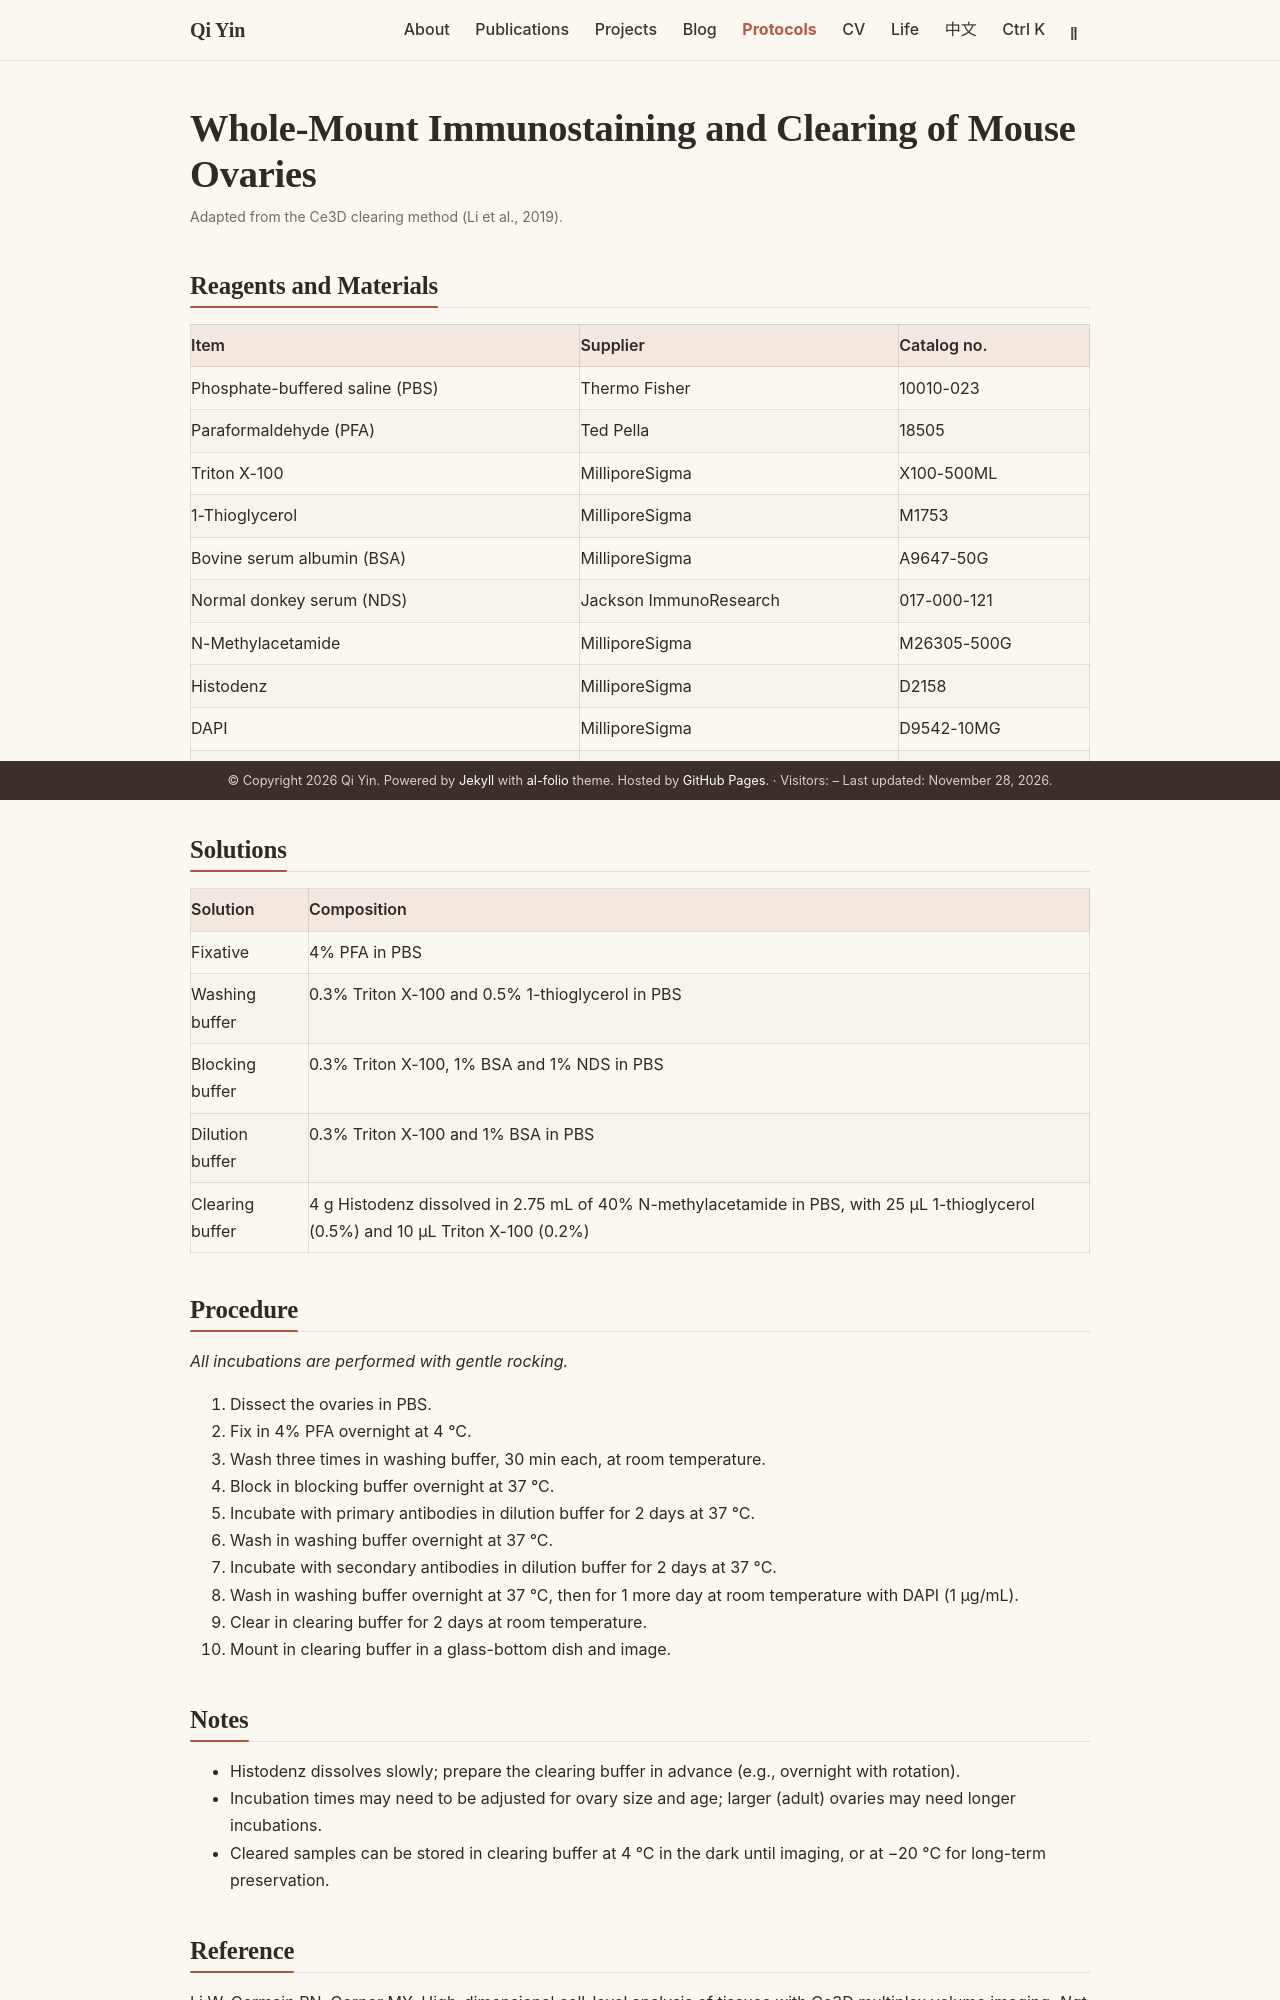

repository: Q248/Q248.github.io · page: protocols/whole-ovary-staining/index.html · generator: jekyll

---
layout: page
title: Whole-Mount Immunostaining and Clearing of Mouse Ovaries
permalink: /protocols/whole-ovary-staining/
description: Adapted from the Ce3D clearing method (Li et al., 2019).
---

<div class="qy-proto" markdown="1">

## Reagents and Materials

| Item | Supplier | Catalog no. |
| --- | --- | --- |
| Phosphate-buffered saline (PBS) | Thermo Fisher | 10010-023 |
| Paraformaldehyde (PFA) | Ted Pella | 18505 |
| Triton X-100 | MilliporeSigma | X100-500ML |
| 1-Thioglycerol | MilliporeSigma | M1753 |
| Bovine serum albumin (BSA) | MilliporeSigma | A9647-50G |
| Normal donkey serum (NDS) | Jackson ImmunoResearch | 017-000-121 |
| N-Methylacetamide | MilliporeSigma | M26305-500G |
| Histodenz | MilliporeSigma | D2158 |
| DAPI | MilliporeSigma | D9542-10MG |
| Glass-bottom dish | MatTek | P35G-0-14-C |

## Solutions

| Solution | Composition |
| --- | --- |
| Fixative | 4% PFA in PBS |
| Washing buffer | 0.3% Triton X-100 and 0.5% 1-thioglycerol in PBS |
| Blocking buffer | 0.3% Triton X-100, 1% BSA and 1% NDS in PBS |
| Dilution buffer | 0.3% Triton X-100 and 1% BSA in PBS |
| Clearing buffer | 4 g Histodenz dissolved in 2.75 mL of 40% N-methylacetamide in PBS, with 25 µL 1-thioglycerol (0.5%) and 10 µL Triton X-100 (0.2%) |

## Procedure

*All incubations are performed with gentle rocking.*

1. Dissect the ovaries in PBS.
2. Fix in 4% PFA overnight at 4 °C.
3. Wash three times in washing buffer, 30 min each, at room temperature.
4. Block in blocking buffer overnight at 37 °C.
5. Incubate with primary antibodies in dilution buffer for 2 days at 37 °C.
6. Wash in washing buffer overnight at 37 °C.
7. Incubate with secondary antibodies in dilution buffer for 2 days at 37 °C.
8. Wash in washing buffer overnight at 37 °C, then for 1 more day at room temperature with DAPI (1 µg/mL).
9. Clear in clearing buffer for 2 days at room temperature.
10. Mount in clearing buffer in a glass-bottom dish and image.

## Notes

- Histodenz dissolves slowly; prepare the clearing buffer in advance (e.g., overnight with rotation).
- Incubation times may need to be adjusted for ovary size and age; larger (adult) ovaries may need longer incubations.
- Cleared samples can be stored in clearing buffer at 4 °C in the dark until imaging, or at −20 °C for long-term preservation.
